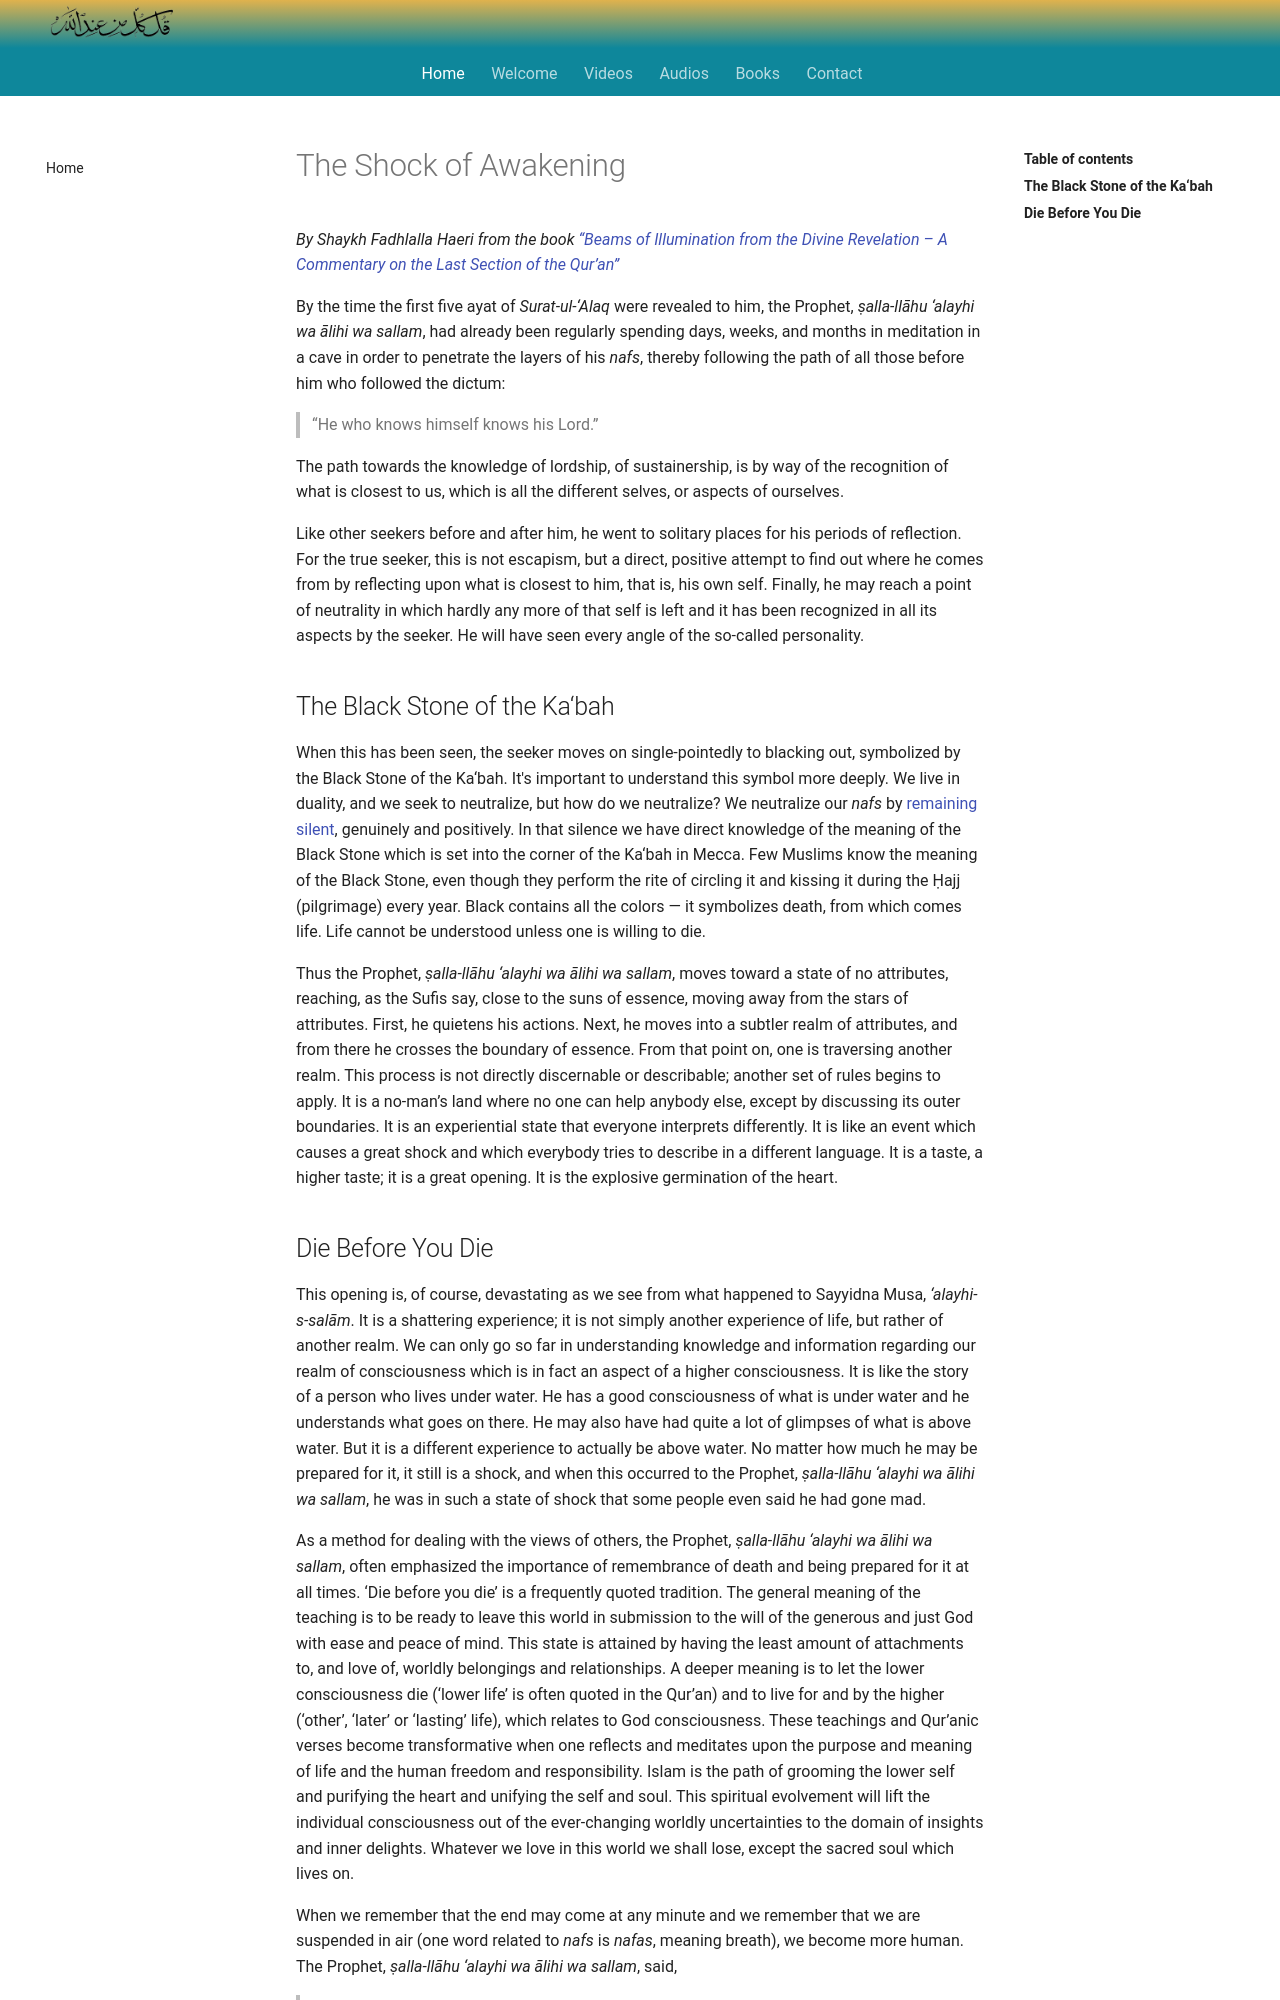

repository: SFH-Foundation/sfhfoundation · page: articles/shock-awakening/index.html · generator: mkdocs

---
title: The Shock of Awakening
description: Succour for those experience inner realities which make them question their sanity in the context of an outer world and society which largely denies the existence of such states of consciousness.
image: articles/img/sfh_divine_madness.jpg
---

# The Shock of Awakening

_By Shaykh Fadhlalla Haeri from the book [“Beams of Illumination from the Divine Revelation – A Commentary on the Last Section of the Qur’an”](https://zahrapublications.pub/book-LastJuzOfTheQuran.php#bookTitle)_

By the time the first five ayat of _Surat-ul-‘Alaq_ were revealed to him, the Prophet, _ṣalla-llāhu ‘alayhi wa ālihi wa sallam_, had already been regularly spending days, weeks, and months in meditation in a cave in order to penetrate the layers of his _nafs_, thereby following the path of all those before him who followed the dictum: 

> “He who knows himself knows his Lord.” 

The path towards the knowledge of lordship, of sustainership, is by way of the recognition of what is closest to us, which is all the different selves, or aspects of ourselves.

Like other seekers before and after him, he went to solitary places for his periods of reflection. For the true seeker, this is not escapism, but a direct, positive attempt to find out where he comes from by reflecting upon what is closest to him, that is, his own self. Finally, he may reach a point of neutrality in which hardly any more of that self is left and it has been recognized in all its aspects by the seeker. He will have seen every angle of the so-called personality.

## The Black Stone of the Ka‘bah

When this has been seen, the seeker moves on single-pointedly to blacking out, symbolized by the Black Stone of the Ka‘bah. It's important to understand this symbol more deeply. We live in duality, and we seek to neutralize, but how do we neutralize? We neutralize our _nafs_ by [remaining silent](../../pointers/practice/stillness), genuinely and positively. In that silence we have direct knowledge of the meaning of the Black Stone which is set into the corner of the Ka‘bah in Mecca. Few Muslims know the meaning of the Black Stone, even though they perform the rite of circling it and kissing it during the Ḥajj (pilgrimage) every year. Black contains all the colors — it symbolizes death, from which comes life. Life cannot be understood unless one is willing to die.

Thus the Prophet, _ṣalla-llāhu ‘alayhi wa ālihi wa sallam_, moves toward a state of no attributes, reaching, as the Sufis say, close to the suns of essence, moving away from the stars of attributes. First, he quietens his actions. Next, he moves into a subtler realm of attributes, and from there he crosses the boundary of essence. From that point on, one is traversing another realm. This process is not directly discernable or describable; another set of rules begins to apply. It is a no-man’s land where no one can help anybody else, except by discussing its outer boundaries. It is an experiential state that everyone interprets differently. It is like an event which causes a great shock and which everybody tries to describe in a different language. It is a taste, a higher taste; it is a great opening. It is the explosive germination of the heart.
